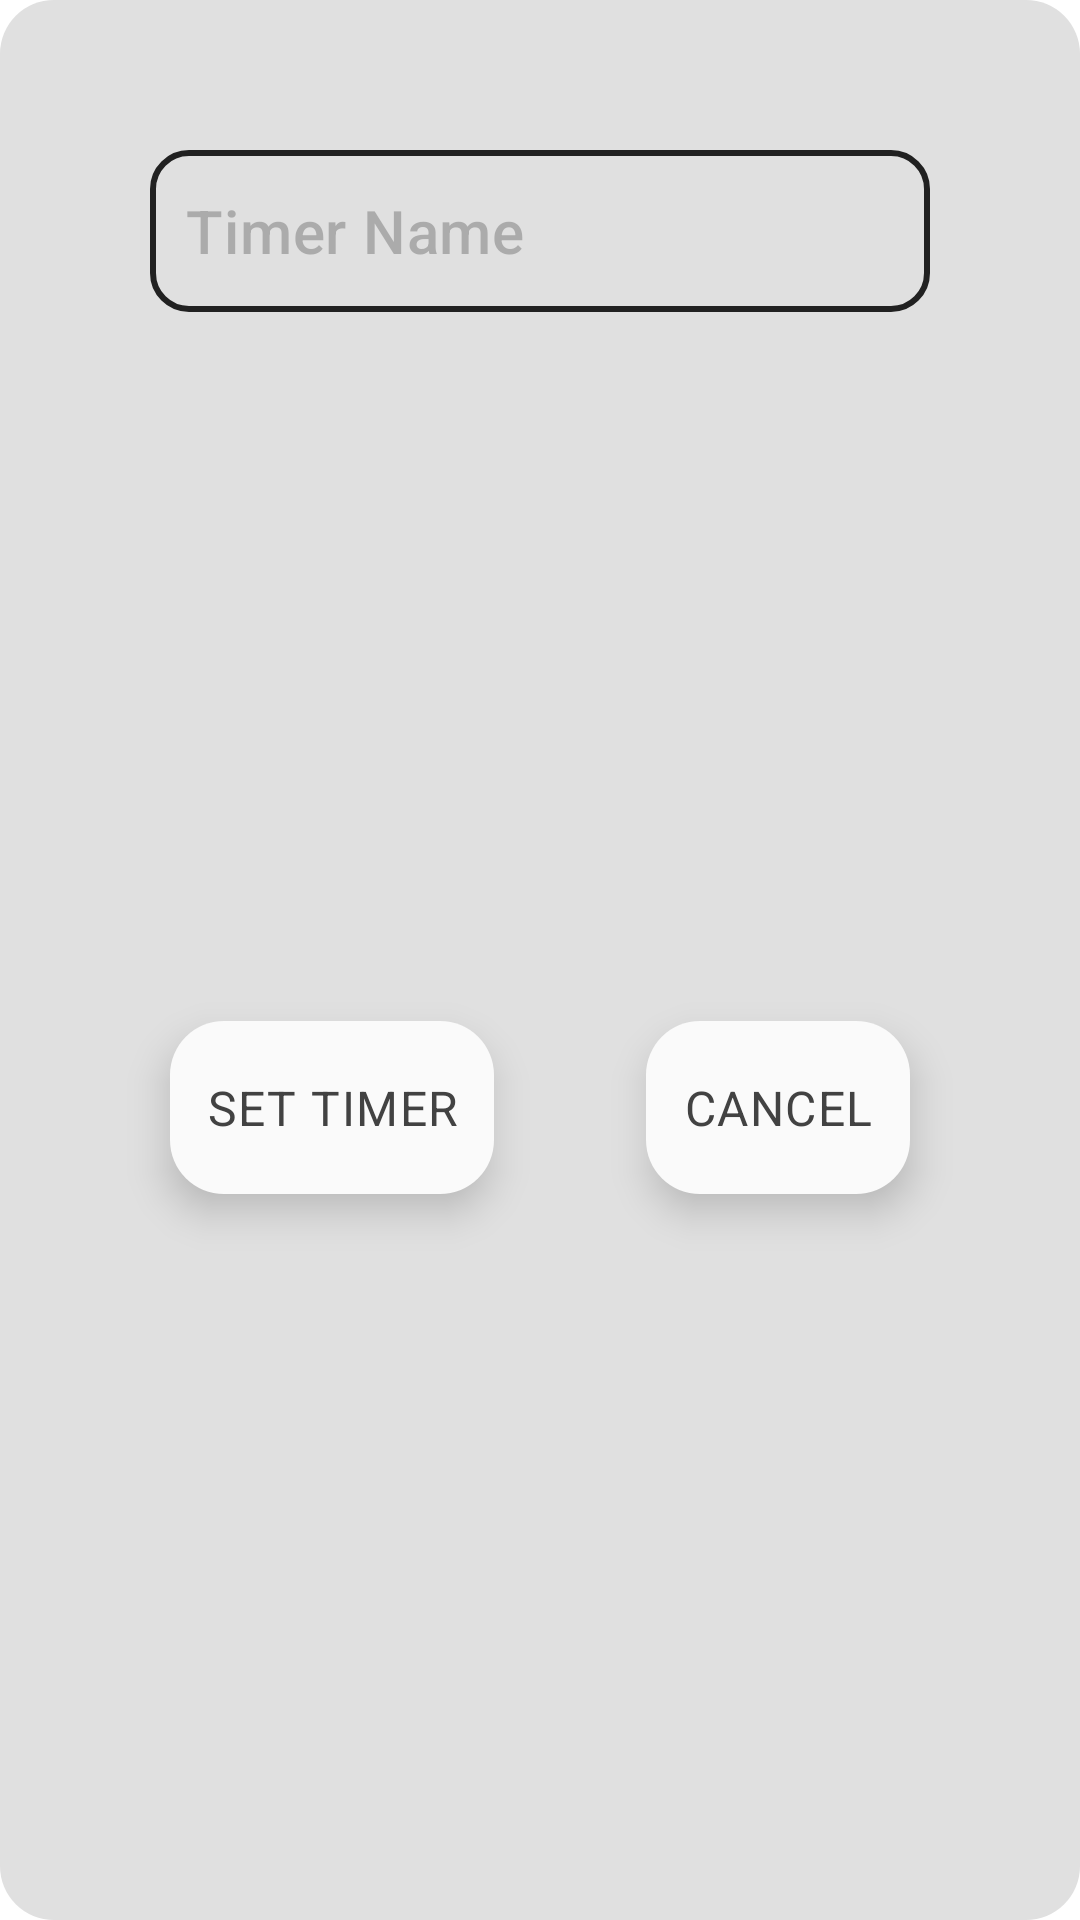

Reconstruct the res/layout file that produces this screen, plus the resources it refers to.
<!-- AndroidManifest.xml: application theme Theme.MyApplication -->
<!-- res/layout/timer_name_popup.xml -->
<?xml version="1.0" encoding="utf-8"?>
<androidx.constraintlayout.widget.ConstraintLayout xmlns:android="http://schemas.android.com/apk/res/android"
    xmlns:app="http://schemas.android.com/apk/res-auto"
    style="@style/AppTheme"
    android:layout_width="wrap_content"
    android:layout_height="wrap_content"
    android:layout_margin="@dimen/padding_vvsmall"
    android:background="@drawable/number_picker_dialog"
    android:padding="@dimen/padding_small_medium"
    android:theme="@style/AppTheme"
    android:transitionName="timer_name_popup_transition">

    <com.google.android.material.textfield.TextInputEditText
        android:id="@+id/editTextTimerName"
        android:layout_width="match_parent"
        android:layout_height="wrap_content"
        android:layout_marginLeft="@dimen/padding_large"
        android:layout_marginTop="@dimen/padding_large"
        android:layout_marginRight="@dimen/padding_large"
        android:layout_marginBottom="@dimen/padding_huge"
        android:background="@drawable/edit_text"
        android:elevation="6dp"
        android:hint="@string/timer_text_placeholder"
        android:inputType="textCapSentences"
        android:maxLength="20"
        android:minWidth="250dp"
        android:minHeight="54dp"
        android:paddingLeft="@dimen/padding_small"
        android:paddingTop="@dimen/padding_small"
        android:paddingRight="@dimen/padding_small"
        android:paddingBottom="@dimen/padding_small"
        android:stateListAnimator="@null"
        android:textAppearance="@style/TextAppearance.MaterialComponents.Headline6"
        android:textColor="@color/iconTint"
        android:textColorHint="@color/textTransparent55"
        app:layout_constraintEnd_toEndOf="parent"
        app:layout_constraintStart_toStartOf="parent"
        app:layout_constraintTop_toTopOf="parent" />

    <com.google.android.material.button.MaterialButton
        android:id="@+id/setTimerNameButton"
        android:layout_width="wrap_content"
        android:layout_height="wrap_content"
        android:layout_marginStart="@dimen/padding_small"
        android:layout_marginTop="@dimen/padding_medium"
        android:layout_marginEnd="@dimen/padding_small"
        android:layout_marginBottom="@dimen/padding_small"
        android:background="@drawable/popup_buttons"
        android:elevation="8dp"
        android:padding="@dimen/padding_small"
        android:stateListAnimator="@null"
        android:text="@string/set"
        android:textAppearance="@style/TextAppearance.MaterialComponents.Body1"
        android:textColor="@color/iconTint"
        android:theme="@style/AppTheme"
        app:backgroundTint="@color/iconTintDark"
        app:cornerRadius="@dimen/padding_small"
        app:layout_constraintBottom_toBottomOf="parent"
        app:layout_constraintEnd_toStartOf="@+id/cancelSetTimerNameButton"
        app:layout_constraintStart_toStartOf="parent"
        app:layout_constraintTop_toBottomOf="@id/editTextTimerName"
        app:rippleColor="@color/iconTint" />

    <com.google.android.material.button.MaterialButton
        android:id="@+id/cancelSetTimerNameButton"
        android:layout_width="wrap_content"
        android:layout_height="wrap_content"
        android:layout_marginStart="@dimen/padding_small"
        android:layout_marginTop="@dimen/padding_medium"
        android:layout_marginEnd="@dimen/padding_small"
        android:layout_marginBottom="@dimen/padding_small"
        android:background="@drawable/popup_buttons"
        android:elevation="8dp"
        android:padding="@dimen/padding_small"
        android:stateListAnimator="@null"
        android:text="@string/cancel"
        android:textAppearance="@style/TextAppearance.MaterialComponents.Body1"
        android:textColor="@color/iconTint"
        android:theme="@style/AppTheme"
        app:backgroundTint="@color/iconTintDark"
        app:cornerRadius="@dimen/padding_small"
        app:layout_constraintBottom_toBottomOf="parent"
        app:layout_constraintEnd_toEndOf="parent"
        app:layout_constraintStart_toEndOf="@+id/setTimerNameButton"
        app:layout_constraintTop_toBottomOf="@id/editTextTimerName"
        app:rippleColor="@color/iconTint" />
</androidx.constraintlayout.widget.ConstraintLayout>
<!-- resources referenced by this layout -->
<resources>
  <color name="iconTint">#424242</color>
  <color name="iconTintDark">#FAFAFA</color>
  <color name="textTransparent55">#55424242</color>
  <dimen name="padding_huge">48sp</dimen>
  <dimen name="padding_large">32sp</dimen>
  <dimen name="padding_medium">24sp</dimen>
  <dimen name="padding_small">12sp</dimen>
  <dimen name="padding_small_medium">18sp</dimen>
  <dimen name="padding_vvsmall">2sp</dimen>
  <!-- drawable edit_text (drawable) -->
  <?xml version="1.0" encoding="utf-8"?>
  <layer-list xmlns:android="http://schemas.android.com/apk/res/android">
      <item>
          <shape>
              <stroke
                  android:width="@dimen/padding_vvsmall"
                  android:color="@color/backgroundTintDark" />
              <corners android:radius="@dimen/padding_small" />
          </shape>
      </item>
  </layer-list>
  <!-- drawable number_picker_dialog (drawable) -->
  <?xml version="1.0" encoding="utf-8"?>
  <shape xmlns:android="http://schemas.android.com/apk/res/android">
      <solid android:color="@color/backgroundTint" />
      <corners android:radius="@dimen/padding_small_medium" />
  </shape>
  <!-- drawable popup_buttons (drawable) -->
  <?xml version="1.0" encoding="utf-8"?>
  <shape xmlns:android="http://schemas.android.com/apk/res/android">
      <solid android:color="@color/iconTintDark" />
      <corners android:radius="@dimen/padding_small_medium" />
  </shape>
  <string name="cancel">CANCEL</string>
  <string name="set">SET TIMER</string>
  <string name="timer_text_placeholder">Timer Name</string>
  <style name="AppTheme" parent="Theme.MaterialComponents.DayNight">
      <item name="windowActionBar">false</item>
      <item name="windowNoTitle">true</item>
      <item name="colorOnSurface">@color/iconTint</item>
      <item name="colorSurface">@color/iconTint</item>
  </style>
  <style name="Theme.MyApplication" parent="Theme.MaterialComponents.DayNight.DarkActionBar">
          
          <item name="colorPrimary">@color/purple_500</item>
          <item name="colorPrimaryVariant">@color/purple_700</item>
          <item name="colorOnPrimary">@color/white</item>
          
          <item name="colorSecondary">@color/teal_200</item>
          <item name="colorSecondaryVariant">@color/teal_700</item>
          <item name="colorOnSecondary">@color/black</item>
          
          <item name="android:statusBarColor" tools:targetApi="l">?attr/colorPrimaryVariant</item>
          
      </style>
  <color name="backgroundTintDark">#212121</color>
  <color name="backgroundTint">#E0E0E0</color>
  <color name="purple_500">#FF6200EE</color>
  <color name="purple_700">#FF3700B3</color>
  <color name="white">#FFFFFFFF</color>
  <color name="teal_200">#FF03DAC5</color>
  <color name="teal_700">#FF018786</color>
  <color name="black">#FF000000</color>
</resources>
